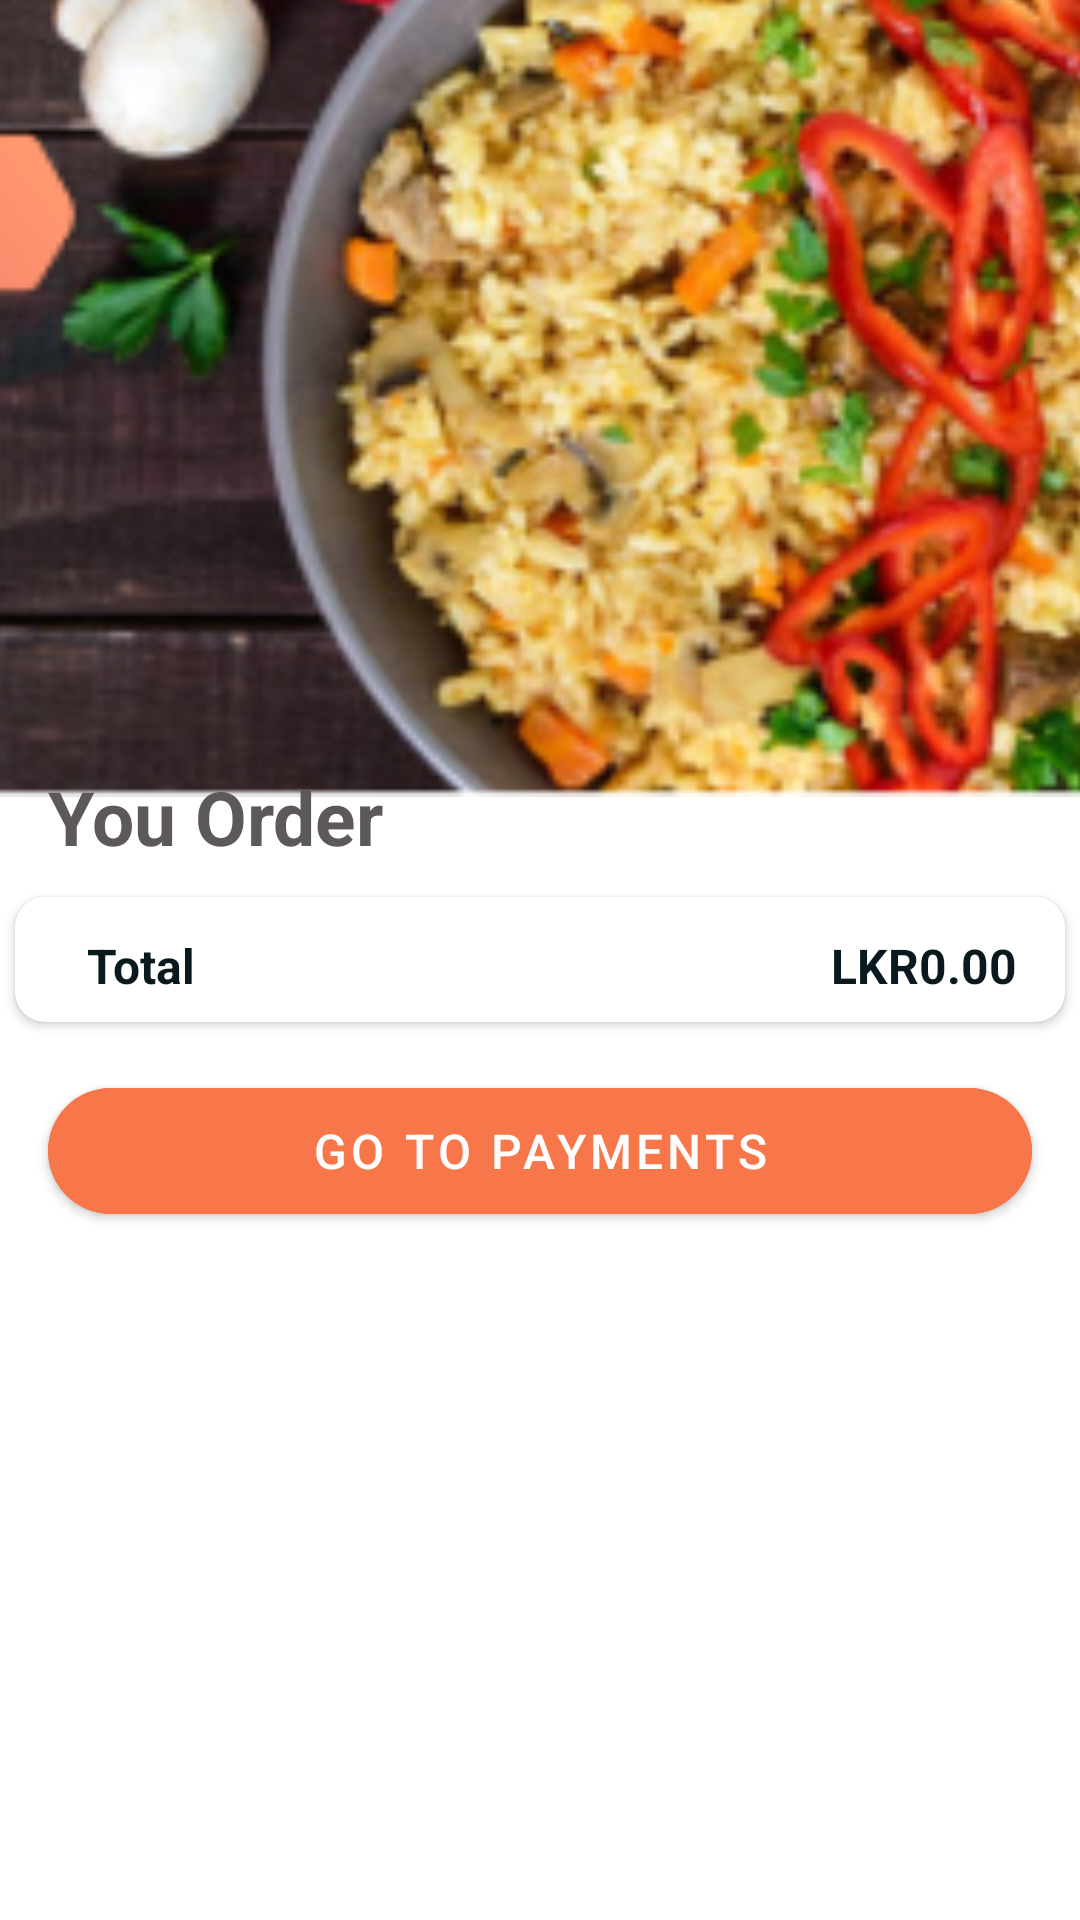

Android layout source for this screen:
<!-- AndroidManifest.xml: application theme Theme.Choizy -->
<!-- res/layout/fragment_cart.xml -->
<?xml version="1.0" encoding="utf-8"?>
<ScrollView xmlns:android="http://schemas.android.com/apk/res/android"
    xmlns:app="http://schemas.android.com/apk/res-auto"
    xmlns:card_view="http://schemas.android.com/apk/res-auto"
    xmlns:tools="http://schemas.android.com/tools"
    android:layout_width="match_parent"
    android:layout_height="match_parent"
    tools:context=".ui.cart.CartFragment">

    <androidx.constraintlayout.widget.ConstraintLayout
        android:layout_width="match_parent"
        android:layout_height="match_parent">

        <ImageView
            android:id="@+id/Shop_CompanyImg"
            android:layout_width="0dp"
            android:layout_height="270dp"
            android:layout_marginTop="-5dp"
            android:scaleType="centerCrop"
            android:src="@drawable/offer_shop2"
            app:layout_constraintEnd_toEndOf="parent"
            app:layout_constraintStart_toStartOf="parent"
            app:layout_constraintTop_toTopOf="parent" />


        <androidx.constraintlayout.widget.ConstraintLayout
            android:layout_width="match_parent"
            android:layout_height="wrap_content"
            android:layout_marginTop="220dp"
            android:background="@drawable/white_top_rounded_box"
            android:paddingBottom="90dp"
            app:layout_constraintBottom_toBottomOf="parent"
            app:layout_constraintEnd_toEndOf="parent"
            app:layout_constraintStart_toStartOf="parent"
            app:layout_constraintTop_toTopOf="@+id/Shop_CompanyImg">

            <TextView
                android:id="@+id/textView88"
                android:layout_width="wrap_content"
                android:layout_height="wrap_content"
                android:layout_marginStart="16dp"
                android:layout_marginTop="40dp"
                android:text="@string/you_order"
                android:textColor="#5E5959"
                android:textSize="25dp"
                android:textStyle="bold"
                app:layout_constraintStart_toStartOf="parent"
                app:layout_constraintTop_toTopOf="parent" />


            <androidx.recyclerview.widget.RecyclerView
                android:id="@+id/cart_cartListView"
                android:layout_width="0dp"
                android:layout_height="wrap_content"
                android:layout_margin="5dp"
                android:layout_marginStart="16dp"
                android:layout_marginTop="16dp"
                android:layout_marginEnd="16dp"
                app:layout_constraintEnd_toEndOf="parent"
                app:layout_constraintStart_toStartOf="parent"
                app:layout_constraintTop_toBottomOf="@+id/textView88" />



            <androidx.cardview.widget.CardView
                android:id="@+id/paument"
                android:layout_width="0dp"
                android:layout_height="wrap_content"
                android:layout_margin="5dp"
                android:layout_marginStart="16dp"
                android:layout_marginTop="226dp"
                android:layout_marginEnd="16dp"
                app:layout_constraintTop_toBottomOf="@+id/cart_cartListView"
                card_view:cardCornerRadius="10dp"
                card_view:cardElevation="2dp"
                card_view:layout_constraintEnd_toEndOf="parent"
                card_view:layout_constraintStart_toStartOf="parent"
                >

                <LinearLayout
                    android:layout_width="match_parent"
                    android:layout_height="match_parent"
                    android:orientation="vertical">


                    <LinearLayout
                        android:layout_width="match_parent"
                        android:layout_height="wrap_content"
                        android:layout_marginTop="8dp"
                        android:layout_marginBottom="8dp"
                        android:orientation="horizontal">

                        <TextView
                            android:id="@+id/subtotal2"
                            android:layout_width="0dp"
                            android:layout_height="wrap_content"
                            android:layout_marginStart="8dp"
                            android:layout_marginTop="4dp"
                            android:layout_weight="1"
                            android:paddingLeft="16dp"
                            android:text="@string/total"
                            android:textColor="#0A191E"
                            android:textSize="16sp"
                            android:textStyle="bold"
                            card_view:layout_constraintStart_toEndOf="@+id/Cart_OfferImg"
                            card_view:layout_constraintTop_toBottomOf="@+id/Cart_OfferTitle" />

                        <TextView
                            android:id="@+id/cart_TotalAmount"
                            android:layout_width="0dp"
                            android:layout_height="wrap_content"
                            android:layout_marginStart="8dp"
                            android:layout_marginTop="4dp"
                            android:layout_weight="1"
                            android:gravity="right"
                            android:paddingRight="16dp"
                            android:text="LKR0.00"
                            android:textColor="#0A191E"
                            android:textSize="16sp"
                            android:textStyle="bold"
                            card_view:layout_constraintStart_toEndOf="@+id/Cart_OfferImg"
                            card_view:layout_constraintTop_toBottomOf="@+id/Cart_OfferTitle" />

                    </LinearLayout>

                </LinearLayout>


            </androidx.cardview.widget.CardView>


            <com.google.android.material.button.MaterialButton
                android:id="@+id/btnOrderNow"
                android:layout_width="0dp"
                android:layout_height="54dp"
                android:layout_marginStart="16dp"
                android:layout_marginTop="16dp"
                android:layout_marginEnd="16dp"
                android:backgroundTint="#F8774A"
                android:text="@string/go_to_payments"
                android:textColor="@color/white"
                app:iconGravity="end"
                android:textSize="16dp"
                app:cornerRadius="50dp"
                app:layout_constraintEnd_toEndOf="parent"
                app:layout_constraintStart_toStartOf="parent"
                app:layout_constraintTop_toBottomOf="@+id/paument" />


        </androidx.constraintlayout.widget.ConstraintLayout>


        
        
        
        
        
        
        
        
        
        


        

    </androidx.constraintlayout.widget.ConstraintLayout>

</ScrollView>
<!-- resources referenced by this layout -->
<resources>
  <color name="white">#FFFFFFFF</color>
  <!-- drawable offer_shop2: png bitmap (drawable, 117014 bytes) -->
  <string name="go_to_payments">Go to payments</string>
  <string name="total">Total</string>
  <string name="you_order">You Order</string>
  <style name="Theme.Choizy" parent="Theme.MaterialComponents.Light.NoActionBar">
          
          <item name="colorPrimary">@color/purple_500</item>
          <item name="colorPrimaryVariant">@color/purple_700</item>
          <item name="colorOnPrimary">@color/white</item>
          
          <item name="colorSecondary">@color/teal_200</item>
          <item name="colorSecondaryVariant">@color/teal_700</item>
          <item name="colorOnSecondary">@color/black</item>
          
          <item name="android:statusBarColor" tools:targetApi="l">?attr/colorPrimaryVariant</item>
          
      </style>
  <color name="purple_500">#FF6200EE</color>
  <color name="purple_700">#FF3700B3</color>
  <color name="teal_200">#FF03DAC5</color>
  <color name="teal_700">#FF018786</color>
  <color name="black">#FF000000</color>
</resources>
